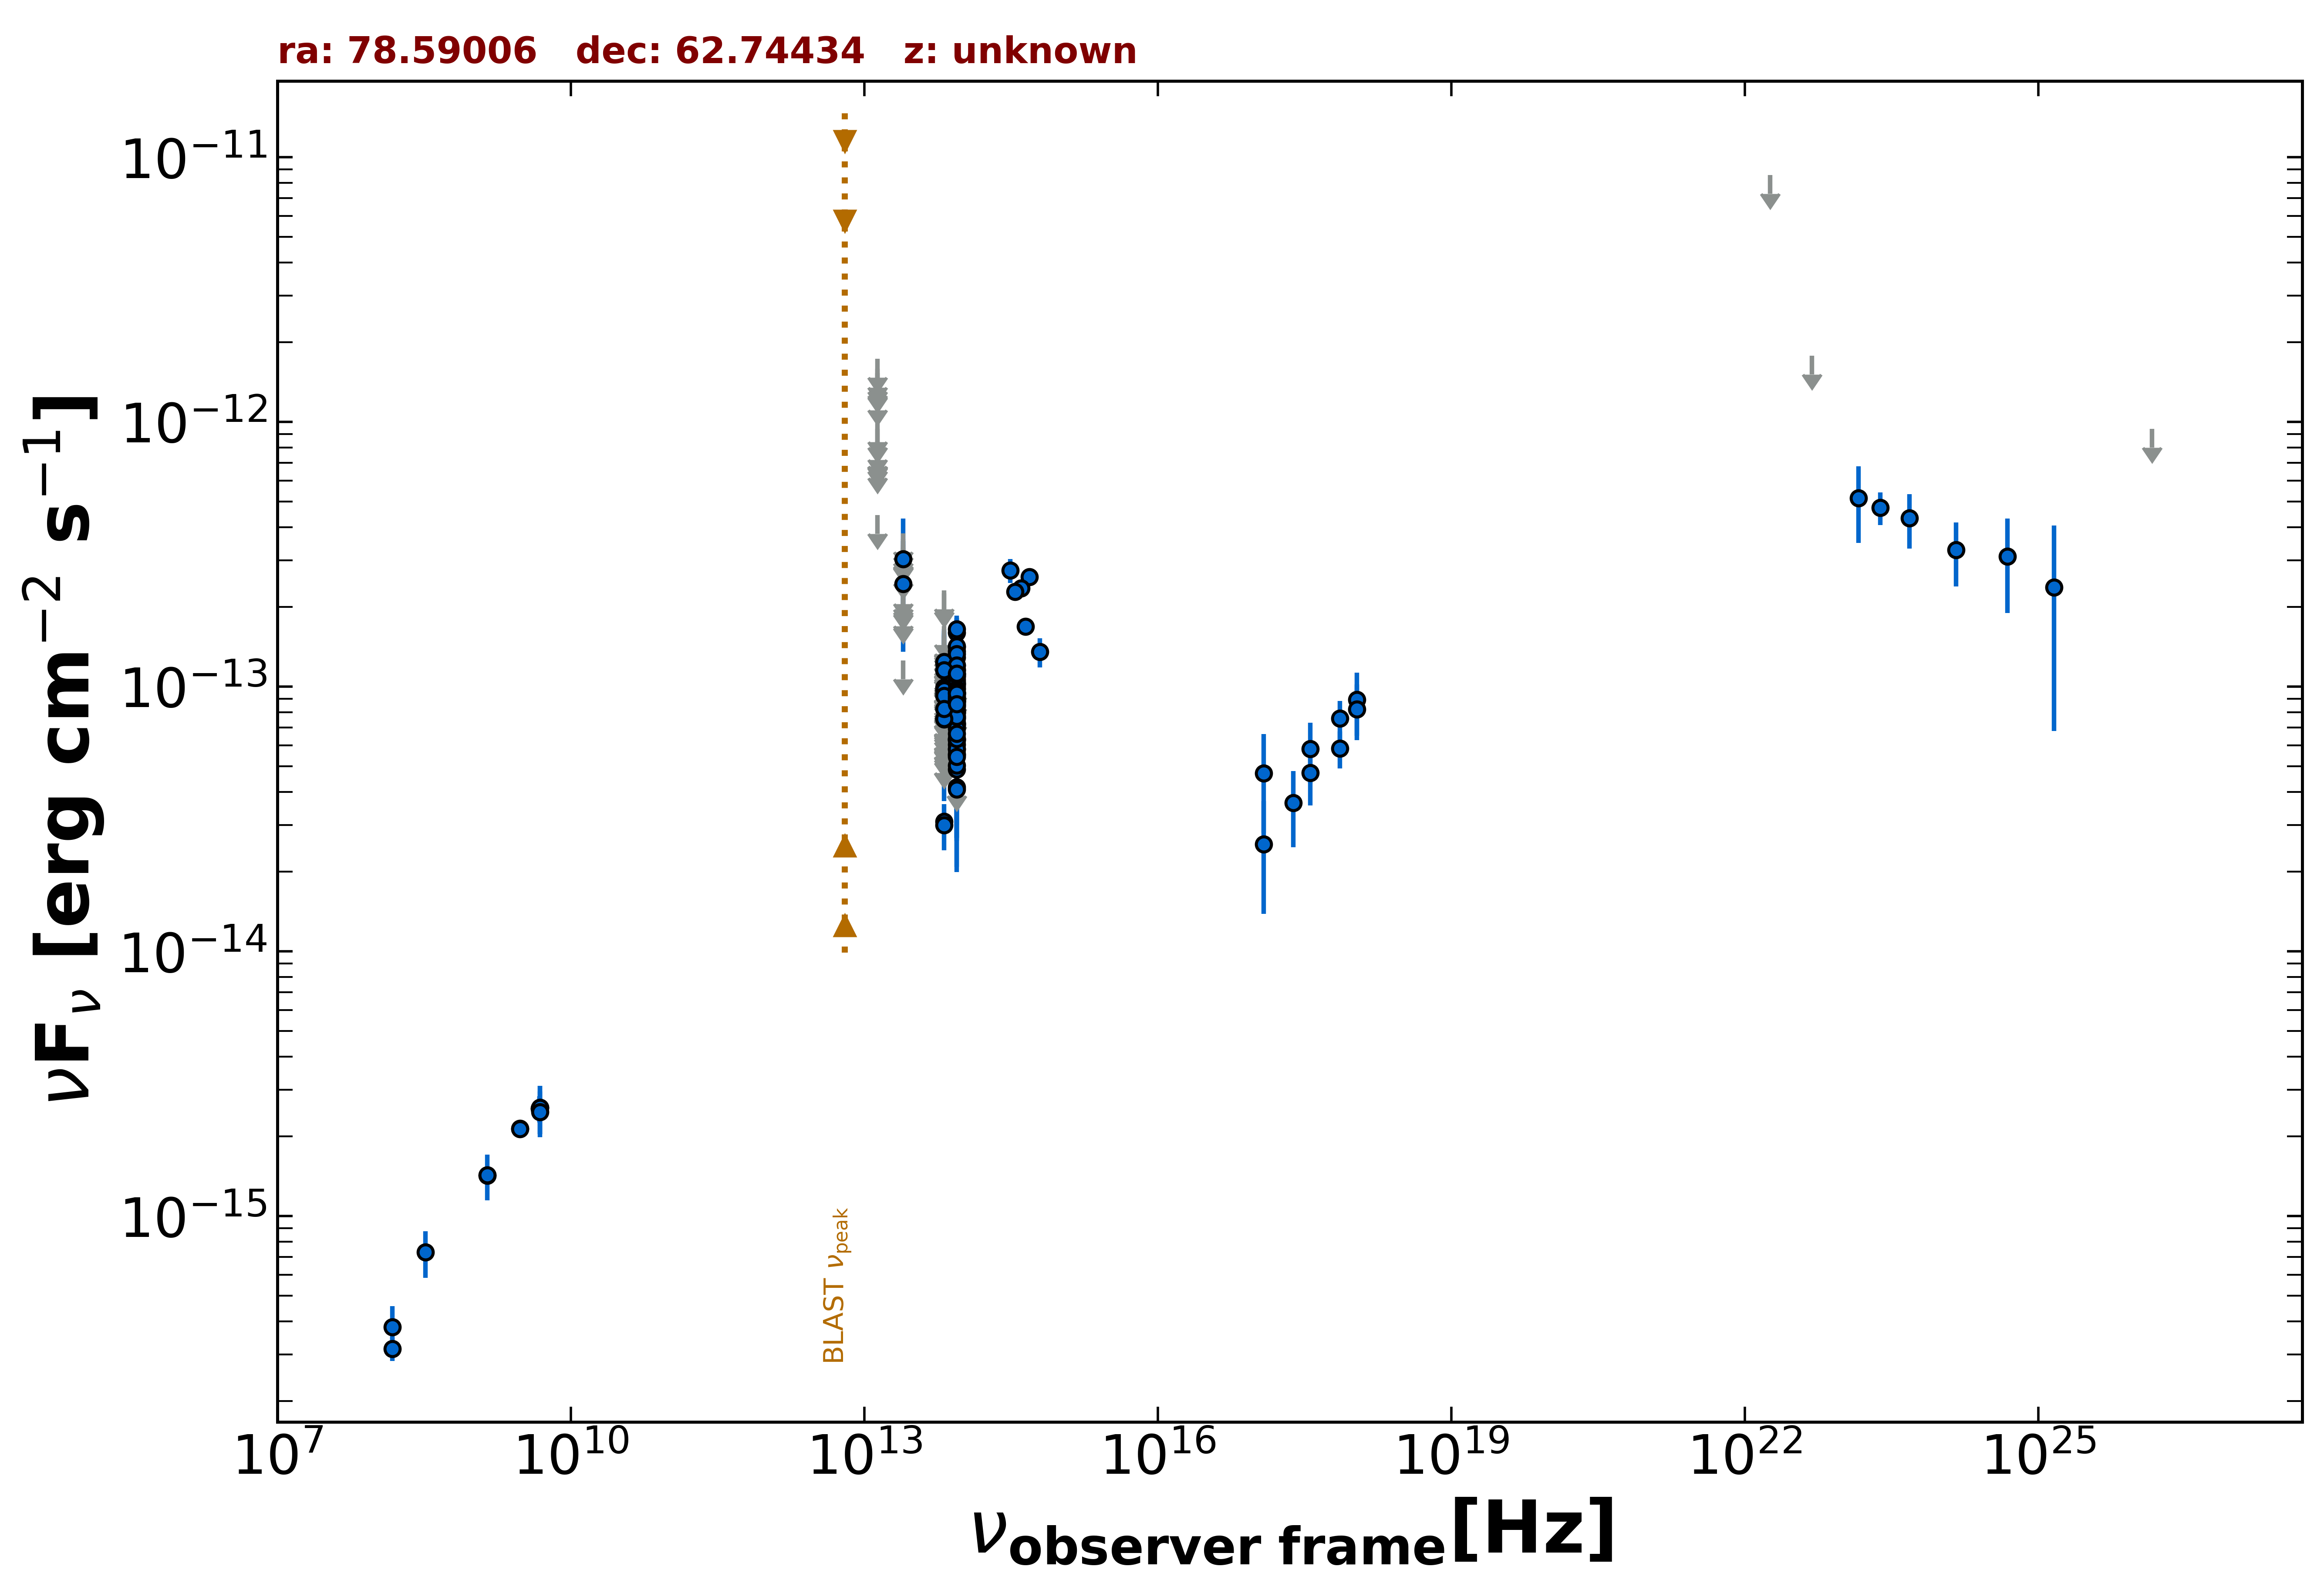

The table this chart was drawn from, first rows:
freq., flux, err_flux, MJD_start, MJD_end, flag, catalog, reference
1.400e+09, 1.421e-15, 4.300e-17, 55000, 55000, , NVSS, Condon et al. 1998  AJ  115  1693
3.000e+09, 2.138e-15, 1.500e-17, 55000, 55000, , VLASSQL, Gordon et al. 2021  ApJS  255  30
3.000e+09, 2.136e-15, 1.450e-17, 55000, 55000, , VLASSQL, Gordon et al. 2021  ApJS  255  30
7.253e+17, 7.572e-14, 1.241e-14, 55000, 55000, , 2SXPS, Evans et al. 2020  ApJS  247  54
1.209e+17, 4.715e-14, 1.911e-14, 55000, 55000, , 2SXPS, Evans et al. 2020  ApJS  247  54
3.627e+17, 5.812e-14, 1.503e-14, 55000, 55000, , 2SXPS, Evans et al. 2020  ApJS  247  54
1.088e+18, 8.915e-14, 2.387e-14, 55000, 55000, , 2SXPS, Evans et al. 2020  ApJS  247  54
1.500e+08, 3.154e-16, 3.195e-17, 55000, 55000, , TGSS150, Intema et al. 2017  A&A  598  A781
4.800e+09, 2.544e-15, 2.880e-16, 55000, 55000, , GB6, Gregory et al. 1996  ApJS  103  427
4.800e+09, 2.544e-15, 2.880e-16, 55000, 55000, , GB87, Gregory et al. 1992  VizieR  VIII/14/j20…
8.817e+13, 7.182e-14, 1.890e-15, 55000, 55000, , UNWISE, Schlafly et al. 2019  ApJS  240  30
6.517e+13, 3.093e-14, 2.695e-15, 55000, 55000, , UNWISE, Schlafly et al. 2019  ApJS  240  30
8.817e+13, 7.756e-14, 5.005e-15, 55000, 55000, , WISE, Wright et al. 2010  AJ  140  1868
6.517e+13, 3.002e-14, 5.955e-15, 55000, 55000, , WISE, Wright et al. 2010  AJ  140  1868
2.498e+13, 1.254e-13, 0.000e+00, 55000, 55000, UL, WISE, Wright et al. 2010  AJ  140  1868
1.363e+13, 4.454e-13, 0.000e+00, 55000, 55000, UL, WISE, Wright et al. 2010  AJ  140  1868
8.817e+13, 1.287e-13, 2.820e-14, 56920, 56920, , NEOWISE, Mainzer et al. 2014  ApJ  792  30
6.517e+13, 2.311e-13, 0.000e+00, 56920, 56920, UL, NEOWISE, Mainzer et al. 2014  ApJ  792  30
8.817e+13, 9.071e-14, 2.990e-14, 56921, 56921, , NEOWISE, Mainzer et al. 2014  ApJ  792  30
6.517e+13, 9.424e-14, 4.392e-14, 56921, 56921, , NEOWISE, Mainzer et al. 2014  ApJ  792  30
8.817e+13, 9.446e-14, 2.036e-14, 56920, 56920, , NEOWISE, Mainzer et al. 2014  ApJ  792  30
6.517e+13, 6.929e-14, 0.000e+00, 56920, 56920, UL, NEOWISE, Mainzer et al. 2014  ApJ  792  30
8.817e+13, 9.490e-14, 2.052e-14, 56921, 56921, , NEOWISE, Mainzer et al. 2014  ApJ  792  30
6.517e+13, 1.125e-13, 0.000e+00, 56921, 56921, UL, NEOWISE, Mainzer et al. 2014  ApJ  792  30
8.817e+13, 1.097e-13, 2.462e-14, 57282, 57282, , NEOWISE, Mainzer et al. 2014  ApJ  792  30
6.517e+13, 1.234e-13, 0.000e+00, 57282, 57282, UL, NEOWISE, Mainzer et al. 2014  ApJ  792  30
8.817e+13, 7.622e-14, 2.612e-14, 56729, 56729, , NEOWISE, Mainzer et al. 2014  ApJ  792  30
6.517e+13, 1.049e-13, 0.000e+00, 56729, 56729, UL, NEOWISE, Mainzer et al. 2014  ApJ  792  30
8.817e+13, 5.562e-14, 2.871e-14, 57447, 57447, , NEOWISE, Mainzer et al. 2014  ApJ  792  30
6.517e+13, 1.228e-13, 3.330e-14, 57447, 57447, , NEOWISE, Mainzer et al. 2014  ApJ  792  30
8.817e+13, 5.787e-14, 2.129e-14, 57447, 57447, , NEOWISE, Mainzer et al. 2014  ApJ  792  30
6.517e+13, 9.167e-14, 0.000e+00, 57447, 57447, UL, NEOWISE, Mainzer et al. 2014  ApJ  792  30
8.817e+13, 1.090e-13, 2.120e-14, 57446, 57446, , NEOWISE, Mainzer et al. 2014  ApJ  792  30
6.517e+13, 1.101e-13, 0.000e+00, 57446, 57446, UL, NEOWISE, Mainzer et al. 2014  ApJ  792  30
8.817e+13, 1.163e-13, 2.780e-14, 57088, 57088, , NEOWISE, Mainzer et al. 2014  ApJ  792  30
6.517e+13, 8.723e-14, 0.000e+00, 57088, 57088, UL, NEOWISE, Mainzer et al. 2014  ApJ  792  30
8.817e+13, 1.024e-13, 2.111e-14, 57088, 57088, , NEOWISE, Mainzer et al. 2014  ApJ  792  30
6.517e+13, 1.044e-13, 0.000e+00, 57088, 57088, UL, NEOWISE, Mainzer et al. 2014  ApJ  792  30
8.817e+13, 7.312e-14, 2.525e-14, 57812, 57812, , NEOWISE, Mainzer et al. 2014  ApJ  792  30
6.517e+13, 9.951e-14, 0.000e+00, 57812, 57812, UL, NEOWISE, Mainzer et al. 2014  ApJ  792  30
8.817e+13, 9.864e-14, 2.196e-14, 58742, 58742, , NEOWISE, Mainzer et al. 2014  ApJ  792  30
6.517e+13, 9.697e-14, 3.892e-14, 58742, 58742, , NEOWISE, Mainzer et al. 2014  ApJ  792  30
8.817e+13, 1.147e-13, 2.317e-14, 58742, 58742, , NEOWISE, Mainzer et al. 2014  ApJ  792  30
6.517e+13, 1.152e-13, 4.945e-14, 58742, 58742, , NEOWISE, Mainzer et al. 2014  ApJ  792  30
8.817e+13, 1.357e-13, 4.595e-14, 58742, 58742, , NEOWISE, Mainzer et al. 2014  ApJ  792  30
6.517e+13, 1.047e-13, 0.000e+00, 58742, 58742, UL, NEOWISE, Mainzer et al. 2014  ApJ  792  30
8.817e+13, 7.580e-14, 2.492e-14, 58377, 58377, , NEOWISE, Mainzer et al. 2014  ApJ  792  30
6.517e+13, 1.481e-13, 0.000e+00, 58377, 58377, UL, NEOWISE, Mainzer et al. 2014  ApJ  792  30
8.817e+13, 4.876e-14, 2.266e-14, 58378, 58378, , NEOWISE, Mainzer et al. 2014  ApJ  792  30
6.517e+13, 1.114e-13, 0.000e+00, 58378, 58378, UL, NEOWISE, Mainzer et al. 2014  ApJ  792  30
8.817e+13, 1.065e-13, 2.004e-14, 58378, 58378, , NEOWISE, Mainzer et al. 2014  ApJ  792  30
6.517e+13, 1.548e-13, 0.000e+00, 58378, 58378, UL, NEOWISE, Mainzer et al. 2014  ApJ  792  30
8.817e+13, 1.410e-13, 3.795e-14, 58378, 58378, , NEOWISE, Mainzer et al. 2014  ApJ  792  30
6.517e+13, 1.240e-13, 3.504e-14, 58378, 58378, , NEOWISE, Mainzer et al. 2014  ApJ  792  30
8.817e+13, 9.385e-14, 2.054e-14, 57646, 57646, , NEOWISE, Mainzer et al. 2014  ApJ  792  30
6.517e+13, 9.923e-14, 3.417e-14, 57646, 57646, , NEOWISE, Mainzer et al. 2014  ApJ  792  30
8.817e+13, 1.600e-13, 2.200e-14, 57646, 57646, , NEOWISE, Mainzer et al. 2014  ApJ  792  30
6.517e+13, 1.167e-13, 0.000e+00, 57646, 57646, UL, NEOWISE, Mainzer et al. 2014  ApJ  792  30
8.817e+13, 9.711e-14, 0.000e+00, 57646, 57646, UL, NEOWISE, Mainzer et al. 2014  ApJ  792  30
6.517e+13, 1.324e-13, 0.000e+00, 57646, 57646, UL, NEOWISE, Mainzer et al. 2014  ApJ  792  30
... 172 more rows
